Dataset: image_classification_tutorial (GitHub, tsmiyamoto/image_classification_tutorial). Classes: cat, dog.

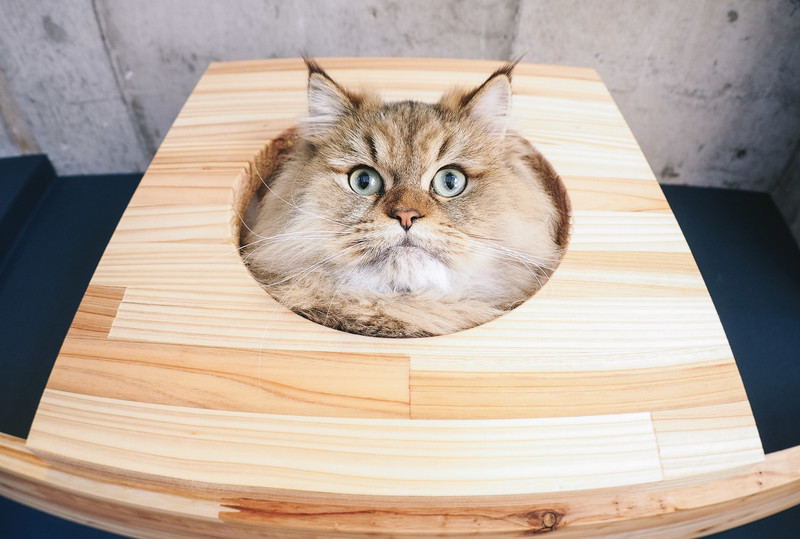
Label: cat

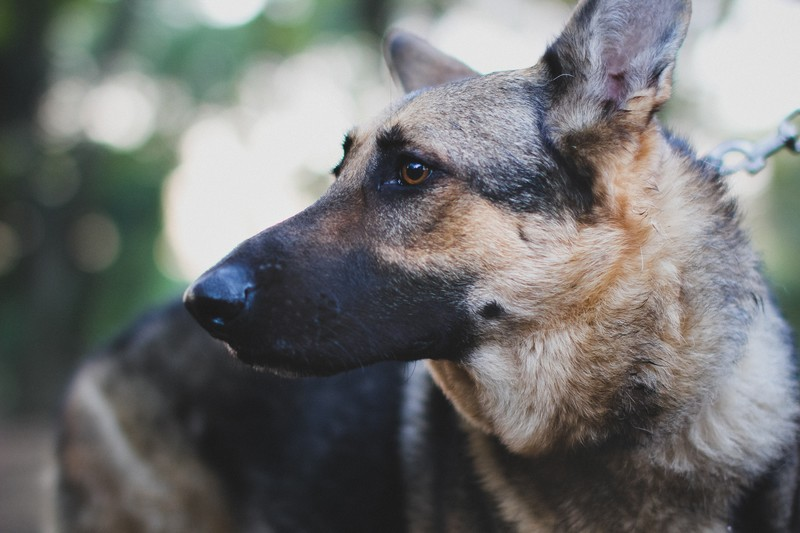
Label: dog

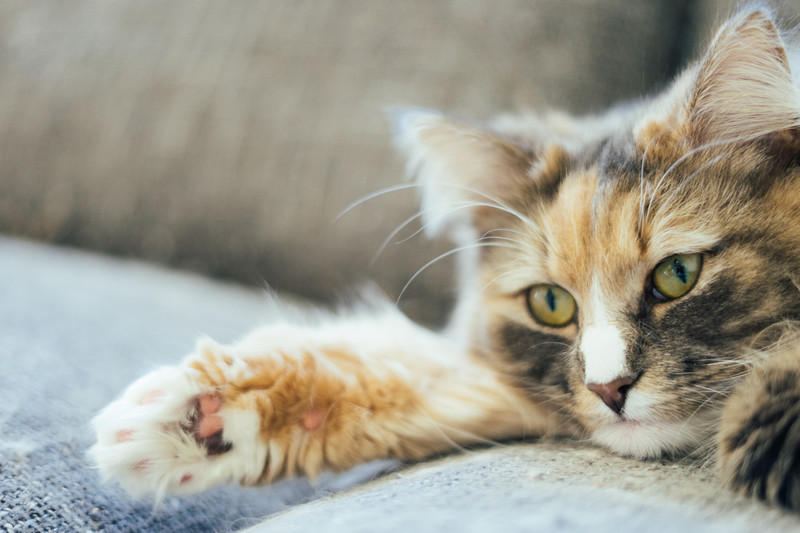
Label: cat

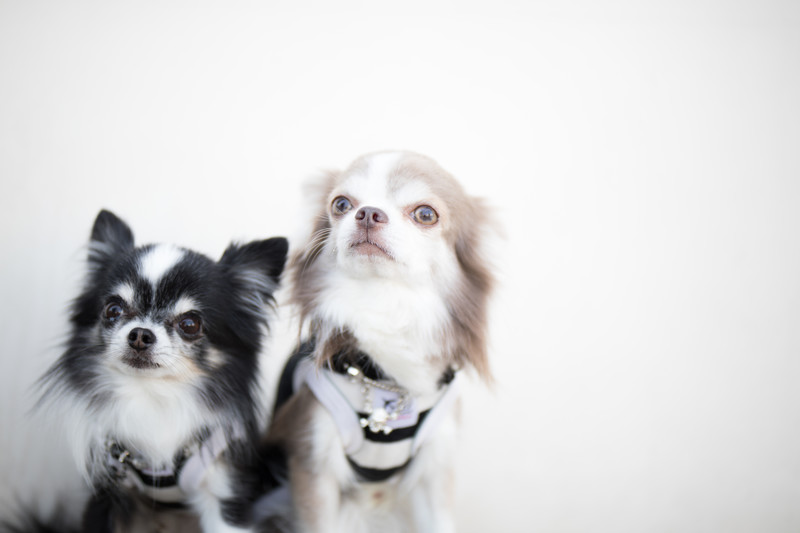
Label: dog

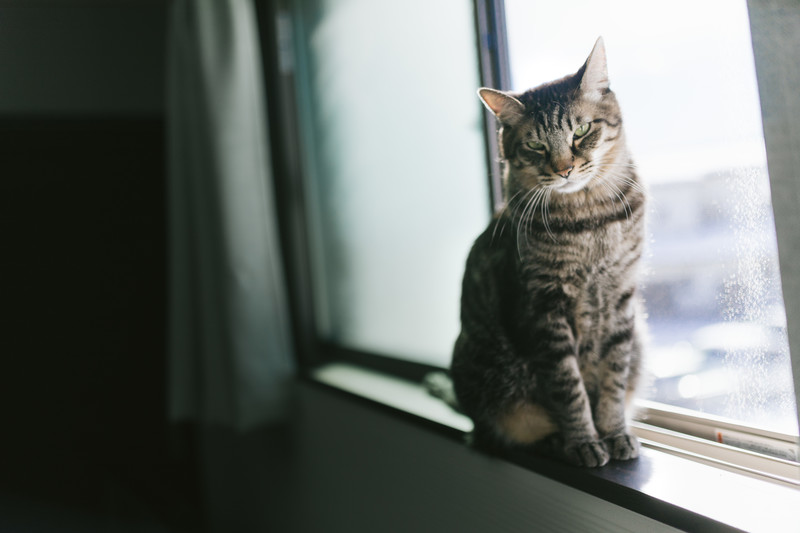
Label: cat

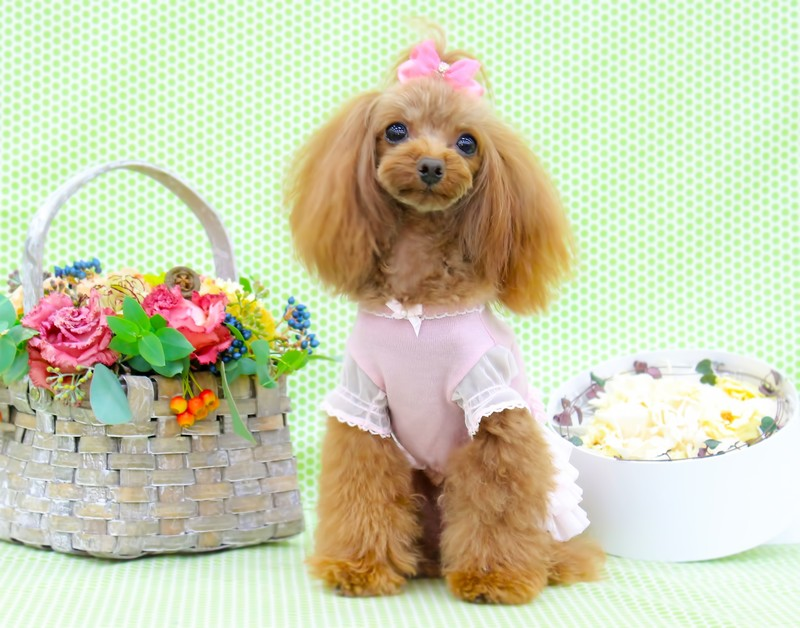
Label: dog
